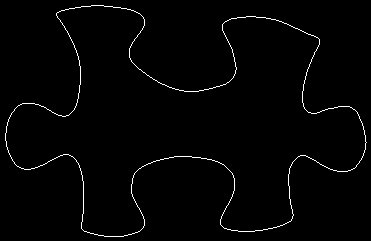

The data file committed next to this chart (first rows):
56, 14
56, 13
57, 12
58, 12
59, 11
60, 11
61, 10
62, 10
63, 10
64, 10
65, 9
66, 9
67, 9
68, 9
69, 8
70, 8
71, 8
72, 8
73, 8
74, 8
75, 7
76, 7
77, 7
78, 7
79, 7
80, 7
81, 6
82, 6
83, 6
84, 6
85, 6
86, 6
87, 6
88, 6
89, 6
90, 6
91, 5
92, 5
93, 5
94, 5
95, 5
96, 5
97, 5
98, 5
99, 5
100, 5
101, 5
102, 5
103, 5
104, 6
105, 6
106, 6
107, 6
108, 6
109, 6
110, 6
111, 6
112, 6
113, 7
114, 7
115, 7
... 1,296 more rows
